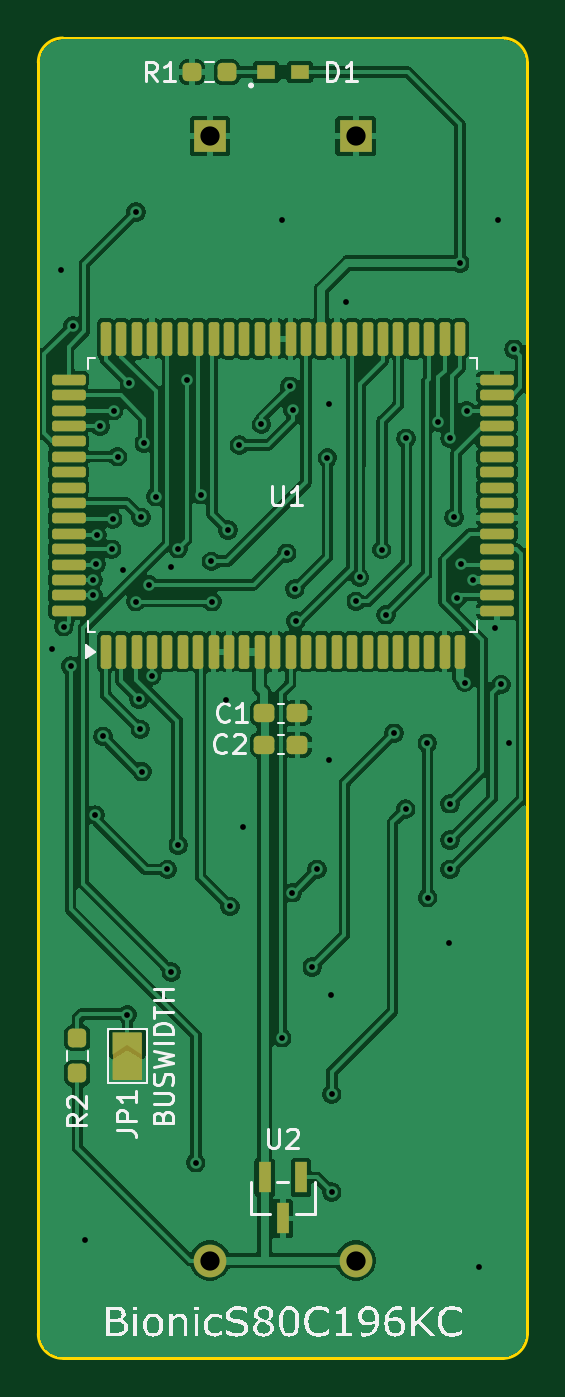
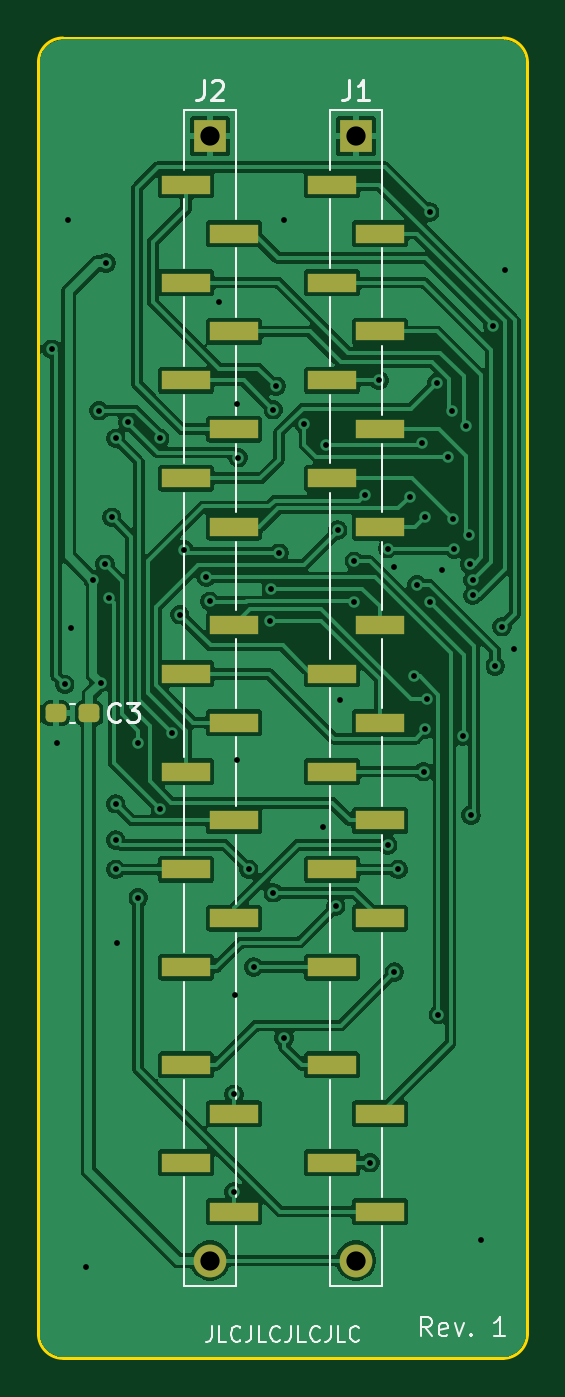
Circuit board: 11 layer files. Board 25.4 x 68.6 mm.
- bottom_copper: bionic-s80c196kc-B_Cu.gbr (130339 bytes)
- bottom_mask: bionic-s80c196kc-B_Mask.gbr (2439 bytes)
- paste: bionic-s80c196kc-B_Paste.gbr (2256 bytes)
- bottom_silk: bionic-s80c196kc-B_Silkscreen.gbr (12633 bytes)
- outline: bionic-s80c196kc-Edge_Cuts.gbr (1038 bytes)
- top_copper: bionic-s80c196kc-F_Cu.gbr (177614 bytes)
- top_mask: bionic-s80c196kc-F_Mask.gbr (4780 bytes)
- paste: bionic-s80c196kc-F_Paste.gbr (4026 bytes)
- top_silk: bionic-s80c196kc-F_Silkscreen.gbr (36714 bytes)
- drill: bionic-s80c196kc-NPTH.drl (269 bytes)
- drill: bionic-s80c196kc-PTH.drl (1993 bytes)

=== bottom_copper: bionic-s80c196kc-B_Cu.gbr (130339 bytes, source omitted) ===
=== bottom_mask: bionic-s80c196kc-B_Mask.gbr (2439 bytes, source withheld) ===
=== paste: bionic-s80c196kc-B_Paste.gbr (2256 bytes, source withheld) ===
=== bottom_silk: bionic-s80c196kc-B_Silkscreen.gbr (12633 bytes, source omitted) ===
=== outline: bionic-s80c196kc-Edge_Cuts.gbr ===
G04 #@! TF.GenerationSoftware,KiCad,Pcbnew,9.0.6*
G04 #@! TF.CreationDate,2025-12-03T19:43:39+09:00*
G04 #@! TF.ProjectId,bionic-s80c196kc,62696f6e-6963-42d7-9338-30633139366b,1*
G04 #@! TF.SameCoordinates,Original*
G04 #@! TF.FileFunction,Profile,NP*
%FSLAX46Y46*%
G04 Gerber Fmt 4.6, Leading zero omitted, Abs format (unit mm)*
G04 Created by KiCad (PCBNEW 9.0.6) date 2025-12-03 19:43:39*
%MOMM*%
%LPD*%
G01*
G04 APERTURE LIST*
G04 #@! TA.AperFunction,Profile*
%ADD10C,0.150000*%
G04 #@! TD*
G04 APERTURE END LIST*
D10*
X126400000Y-137310000D02*
G75*
G02*
X125130000Y-138580000I-1270000J0D01*
G01*
X125130000Y-70000000D02*
G75*
G02*
X126400000Y-71270000I0J-1270000D01*
G01*
X102270000Y-70000000D02*
X125130000Y-70000000D01*
X102270000Y-138580000D02*
G75*
G02*
X101000000Y-137310000I0J1270000D01*
G01*
X101000000Y-71270000D02*
G75*
G02*
X102270000Y-70000000I1270000J0D01*
G01*
X125130000Y-138580000D02*
X102270000Y-138580000D01*
X126400000Y-71270000D02*
X126400000Y-137310000D01*
X101000000Y-137310000D02*
X101000000Y-71270000D01*
M02*

=== top_copper: bionic-s80c196kc-F_Cu.gbr (177614 bytes, source omitted) ===
=== top_mask: bionic-s80c196kc-F_Mask.gbr ===
G04 #@! TF.GenerationSoftware,KiCad,Pcbnew,9.0.6*
G04 #@! TF.CreationDate,2025-12-03T19:43:39+09:00*
G04 #@! TF.ProjectId,bionic-s80c196kc,62696f6e-6963-42d7-9338-30633139366b,1*
G04 #@! TF.SameCoordinates,Original*
G04 #@! TF.FileFunction,Soldermask,Top*
G04 #@! TF.FilePolarity,Negative*
%FSLAX46Y46*%
G04 Gerber Fmt 4.6, Leading zero omitted, Abs format (unit mm)*
G04 Created by KiCad (PCBNEW 9.0.6) date 2025-12-03 19:43:39*
%MOMM*%
%LPD*%
G01*
G04 APERTURE LIST*
G04 Aperture macros list*
%AMRoundRect*
0 Rectangle with rounded corners*
0 $1 Rounding radius*
0 $2 $3 $4 $5 $6 $7 $8 $9 X,Y pos of 4 corners*
0 Add a 4 corners polygon primitive as box body*
4,1,4,$2,$3,$4,$5,$6,$7,$8,$9,$2,$3,0*
0 Add four circle primitives for the rounded corners*
1,1,$1+$1,$2,$3*
1,1,$1+$1,$4,$5*
1,1,$1+$1,$6,$7*
1,1,$1+$1,$8,$9*
0 Add four rect primitives between the rounded corners*
20,1,$1+$1,$2,$3,$4,$5,0*
20,1,$1+$1,$4,$5,$6,$7,0*
20,1,$1+$1,$6,$7,$8,$9,0*
20,1,$1+$1,$8,$9,$2,$3,0*%
%AMFreePoly0*
4,1,6,1.000000,0.000000,0.500000,-0.750000,-0.500000,-0.750000,-0.500000,0.750000,0.500000,0.750000,1.000000,0.000000,1.000000,0.000000,$1*%
%AMFreePoly1*
4,1,6,0.500000,-0.750000,-0.650000,-0.750000,-0.150000,0.000000,-0.650000,0.750000,0.500000,0.750000,0.500000,-0.750000,0.500000,-0.750000,$1*%
G04 Aperture macros list end*
%ADD10RoundRect,0.237500X0.237500X-0.250000X0.237500X0.250000X-0.237500X0.250000X-0.237500X-0.250000X0*%
%ADD11FreePoly0,90.000000*%
%ADD12FreePoly1,90.000000*%
%ADD13RoundRect,0.237500X0.250000X0.237500X-0.250000X0.237500X-0.250000X-0.237500X0.250000X-0.237500X0*%
%ADD14RoundRect,0.237500X-0.300000X-0.237500X0.300000X-0.237500X0.300000X0.237500X-0.300000X0.237500X0*%
%ADD15RoundRect,0.137500X0.137500X-0.737500X0.137500X0.737500X-0.137500X0.737500X-0.137500X-0.737500X0*%
%ADD16RoundRect,0.137500X0.737500X-0.137500X0.737500X0.137500X-0.737500X0.137500X-0.737500X-0.137500X0*%
%ADD17R,0.965200X0.762000*%
%ADD18R,0.660400X1.625600*%
%ADD19O,1.700000X1.700000*%
%ADD20R,1.700000X1.700000*%
G04 APERTURE END LIST*
G36*
X104872800Y-124121600D02*
G01*
X106372800Y-124121600D01*
X106372800Y-121671600D01*
X104872800Y-121671600D01*
X104872800Y-124121600D01*
G37*
D10*
X103032000Y-123771800D03*
X103032000Y-121946800D03*
D11*
X105622800Y-123621600D03*
D12*
X105622800Y-122171600D03*
D13*
X110804400Y-71778000D03*
X108979400Y-71778000D03*
D14*
X112737000Y-105077400D03*
X114462000Y-105077400D03*
D15*
X104500000Y-101874000D03*
X105300000Y-101874000D03*
X106100000Y-101874000D03*
X106900000Y-101874000D03*
X107700000Y-101874000D03*
X108500000Y-101874000D03*
X109300000Y-101874000D03*
X110100000Y-101874000D03*
X110900000Y-101874000D03*
X111700000Y-101874000D03*
X112500000Y-101874000D03*
X113300000Y-101874000D03*
X114100000Y-101874000D03*
X114900000Y-101874000D03*
X115700000Y-101874000D03*
X116500000Y-101874000D03*
X117300000Y-101874000D03*
X118100000Y-101874000D03*
X118900000Y-101874000D03*
X119700000Y-101874000D03*
X120500000Y-101874000D03*
X121300000Y-101874000D03*
X122100000Y-101874000D03*
X122900000Y-101874000D03*
D16*
X124825000Y-99749000D03*
X124825000Y-98949000D03*
X124825000Y-98149000D03*
X124825000Y-97349000D03*
X124825000Y-96549000D03*
X124825000Y-95749000D03*
X124825000Y-94949000D03*
X124825000Y-94149000D03*
X124825000Y-93349000D03*
X124825000Y-92549000D03*
X124825000Y-91749000D03*
X124825000Y-90949000D03*
X124825000Y-90149000D03*
X124825000Y-89349000D03*
X124825000Y-88549000D03*
X124825000Y-87749000D03*
D15*
X122900000Y-85624000D03*
X122100000Y-85624000D03*
X121300000Y-85624000D03*
X120500000Y-85624000D03*
X119700000Y-85624000D03*
X118900000Y-85624000D03*
X118100000Y-85624000D03*
X117300000Y-85624000D03*
X116500000Y-85624000D03*
X115700000Y-85624000D03*
X114900000Y-85624000D03*
X114100000Y-85624000D03*
X113300000Y-85624000D03*
X112500000Y-85624000D03*
X111700000Y-85624000D03*
X110900000Y-85624000D03*
X110100000Y-85624000D03*
X109300000Y-85624000D03*
X108500000Y-85624000D03*
X107700000Y-85624000D03*
X106900000Y-85624000D03*
X106100000Y-85624000D03*
X105300000Y-85624000D03*
X104500000Y-85624000D03*
D16*
X102575000Y-87749000D03*
X102575000Y-88549000D03*
X102575000Y-89349000D03*
X102575000Y-90149000D03*
X102575000Y-90949000D03*
X102575000Y-91749000D03*
X102575000Y-92549000D03*
X102575000Y-93349000D03*
X102575000Y-94149000D03*
X102575000Y-94949000D03*
X102575000Y-95749000D03*
X102575000Y-96549000D03*
X102575000Y-97349000D03*
X102575000Y-98149000D03*
X102575000Y-98949000D03*
X102575000Y-99749000D03*
D17*
X112823700Y-71778000D03*
X114576300Y-71778000D03*
D14*
X112735900Y-106703000D03*
X114460900Y-106703000D03*
D18*
X114650001Y-129182000D03*
X112749999Y-129182000D03*
X113700000Y-131314000D03*
D19*
X117484600Y-133500000D03*
D20*
X117484600Y-75080000D03*
X109910800Y-75080000D03*
D19*
X109910800Y-133500000D03*
M02*

=== paste: bionic-s80c196kc-F_Paste.gbr (4026 bytes, source withheld) ===
=== top_silk: bionic-s80c196kc-F_Silkscreen.gbr (36714 bytes, source omitted) ===
=== drill: bionic-s80c196kc-NPTH.drl ===
M48
; DRILL file {KiCad 9.0.6} date 2025-12-03T19:43:36+0900
; FORMAT={-:-/ absolute / metric / decimal}
; #@! TF.CreationDate,2025-12-03T19:43:36+09:00
; #@! TF.GenerationSoftware,Kicad,Pcbnew,9.0.6
; #@! TF.FileFunction,NonPlated,1,2,NPTH
FMAT,2
METRIC
%
G90
G05
M30

=== drill: bionic-s80c196kc-PTH.drl ===
M48
; DRILL file {KiCad 9.0.6} date 2025-12-03T19:43:36+0900
; FORMAT={-:-/ absolute / metric / decimal}
; #@! TF.CreationDate,2025-12-03T19:43:36+09:00
; #@! TF.GenerationSoftware,Kicad,Pcbnew,9.0.6
; #@! TF.FileFunction,Plated,1,2,PTH
FMAT,2
METRIC
; #@! TA.AperFunction,Plated,PTH,ViaDrill
T1C0.300
; #@! TA.AperFunction,Plated,PTH,ComponentDrill
T2C1.000
%
G90
G05
T1
X101.711Y-101.75
X102.168Y-82.04
X102.321Y-100.582
X102.676Y-102.614
X102.788Y-84.95
X103.438Y-132.433
X103.845Y-98.143
X103.845Y-98.956
X103.937Y-110.358
X103.997Y-97.33
X104.058Y-95.817
X104.2Y-90.168
X104.366Y-106.271
X104.81Y-96.549
X104.861Y-94.977
X104.912Y-89.355
X105.115Y-91.742
X105.42Y-97.635
X105.623Y-120.724
X105.717Y-87.925
X106.057Y-99.272
X106.08Y-79.042
X106.232Y-104.341
X106.296Y-105.902
X106.334Y-94.892
X106.385Y-108.1
X106.496Y-91.031
X106.74Y-98.397
X106.893Y-103.122
X107.099Y-93.825
X107.706Y-113.18
X107.909Y-97.483
X107.909Y-118.514
X108.264Y-96.518
X108.264Y-111.91
X108.7Y-87.78
X109.179Y-128.42
X109.428Y-93.724
X109.992Y-97.178
X110.017Y-99.272
X110.754Y-104.392
X110.855Y-95.552
X110.957Y-115.11
X111.447Y-91.142
X111.617Y-110.996
X112.59Y-90.074
X113.639Y-121.931
X113.649Y-79.449
X113.903Y-96.76
X114.056Y-88.085
X114.198Y-114.399
X114.208Y-89.304
X114.31Y-98.613
X114.36Y-100.277
X115.224Y-118.26
X115.478Y-113.18
X116.019Y-91.796
X116.088Y-88.999
X116.088Y-107.49
X116.189Y-119.733
X116.24Y-124.864
X116.24Y-129.944
X117.002Y-83.716
X117.51Y-99.261
X117.683Y-98.013
X118.831Y-96.568
X119.059Y-99.947
X119.48Y-106.107
X120.075Y-110.04
X120.098Y-90.796
X121.209Y-106.627
X121.218Y-114.653
X121.768Y-89.955
X122.336Y-116.99
X122.384Y-90.792
X122.387Y-109.776
X122.387Y-111.656
X122.387Y-113.18
X122.59Y-94.892
X122.73Y-99.111
X122.895Y-81.684
X122.946Y-97.33
X123.149Y-103.477
X123.25Y-89.355
X123.555Y-98.143
X123.911Y-133.856
X124.724Y-100.632
X124.876Y-79.449
X125.028Y-103.579
X125.435Y-106.627
X125.707Y-86.162
T2
X109.911Y-75.08
X109.911Y-133.5
X117.485Y-75.08
X117.485Y-133.5
M30
